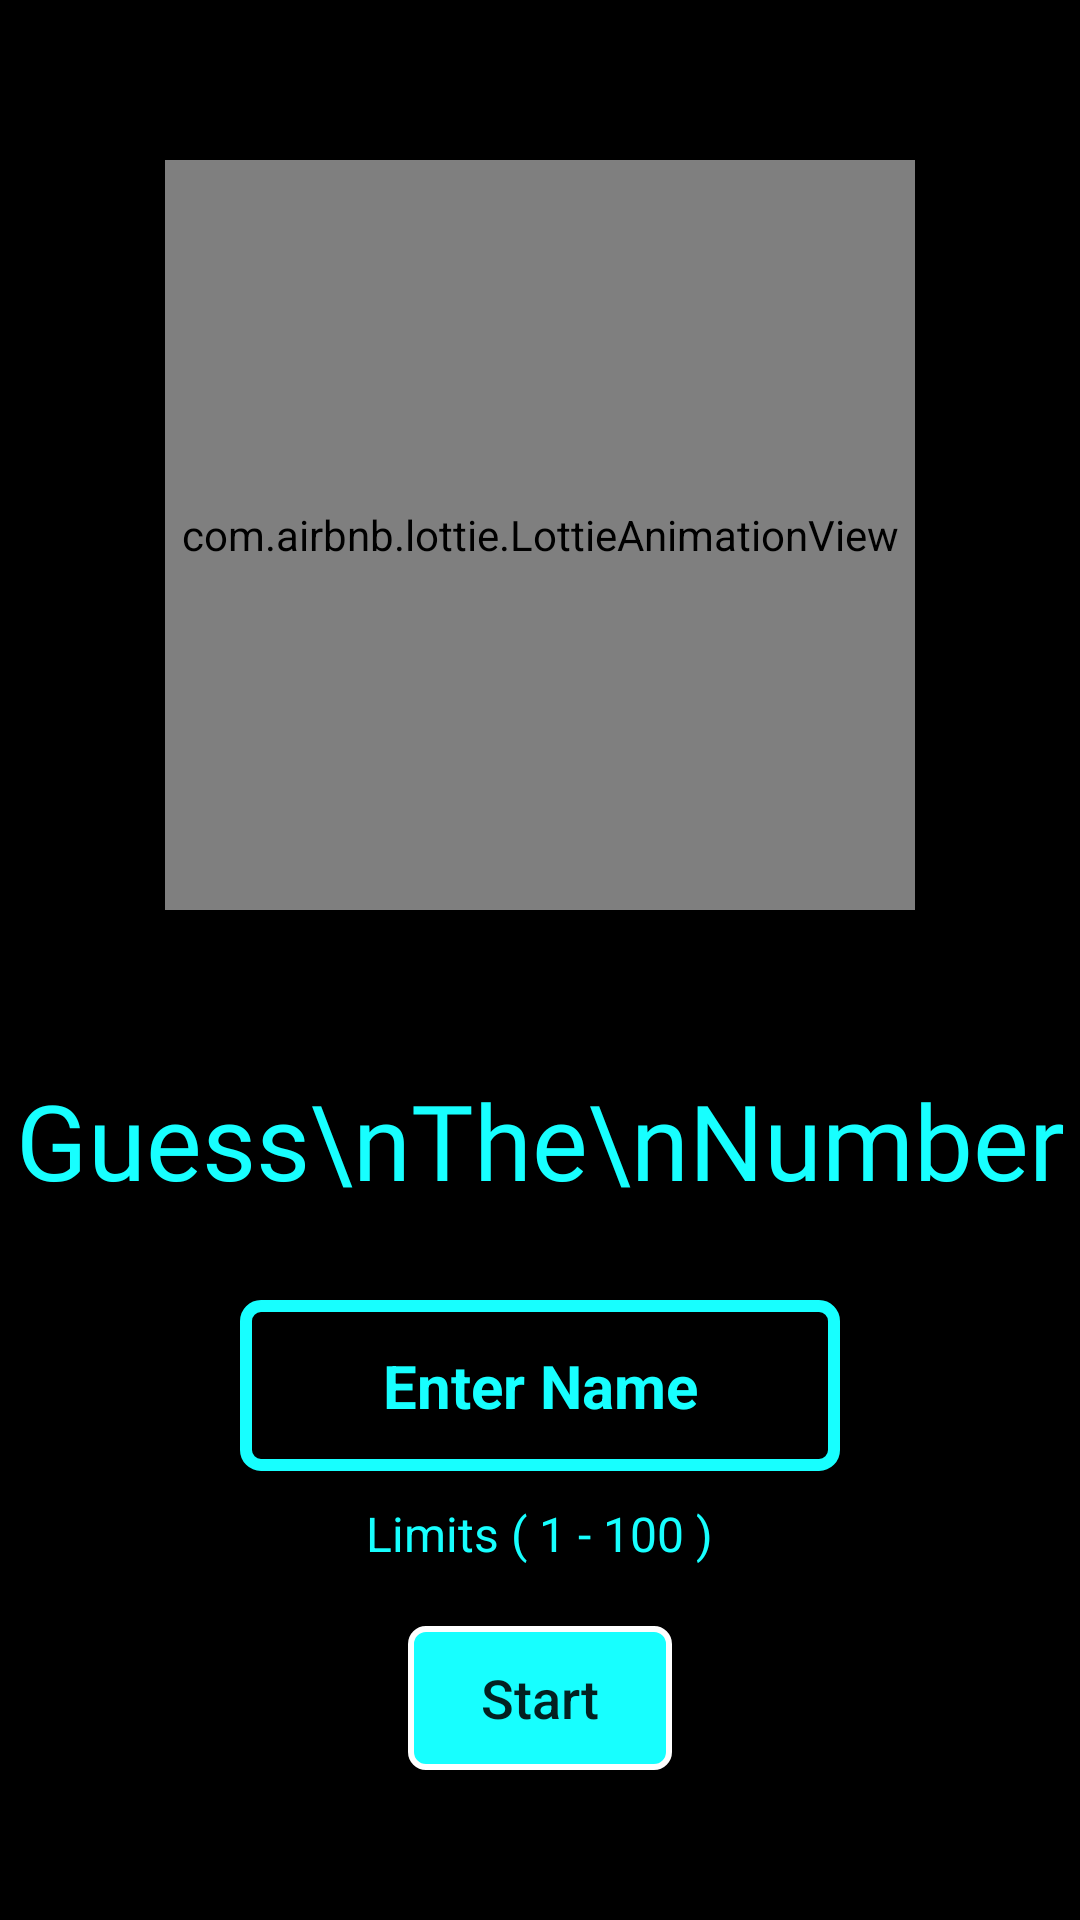

The Android layout XML behind this screen, and the referenced resources:
<!-- AndroidManifest.xml: application theme AppTheme -->
<!-- res/layout/activity_dashboard.xml -->
<?xml version="1.0" encoding="utf-8"?>
<RelativeLayout xmlns:android="http://schemas.android.com/apk/res/android"
    xmlns:app="http://schemas.android.com/apk/res-auto"
    xmlns:tools="http://schemas.android.com/tools"
    android:layout_width="match_parent"
    android:layout_height="match_parent"
    android:background="#000"
    tools:context=".Dashboard">

    <RelativeLayout
        android:layout_width="match_parent"
        android:layout_height="match_parent"
        android:layout_above="@+id/name_logo">

        <com.airbnb.lottie.LottieAnimationView
            android:id="@+id/lottie_animation_one"
            android:layout_centerInParent="true"
            android:layout_width="250dp"
            app:lottie_autoPlay="true"
            app:lottie_loop="true"
            app:lottie_fileName="guessone.json"
            android:layout_height="250dp"/>

    </RelativeLayout>

    <RelativeLayout
        android:id="@+id/name_logo"
        android:layout_above="@+id/layout_name"
        android:layout_width="match_parent"
        android:layout_height="wrap_content">

        <TextView
            android:layout_width="match_parent"
            android:layout_height="wrap_content"
            android:fontFamily="@font/trade_winds"
            android:gravity="center_horizontal"
            android:text="Guess\nThe\nNumber"
            android:textAlignment="center"
            android:textColor="@color/colorAccent"
            android:textSize="35sp" />

    </RelativeLayout>

    <RelativeLayout
        android:id="@+id/layout_name"
        android:layout_marginBottom="20dp"
        android:layout_above="@+id/bottom_layout"
        android:layout_width="match_parent"
        android:layout_height="wrap_content">

        <EditText
            android:maxLines="1"
            android:id="@+id/et_input"
            android:inputType="textPersonName"
            android:layout_marginTop="30dp"
            android:textStyle="bold"
            android:padding="15dp"
            android:gravity="center"
            android:textColorHint="@color/colorAccent"
            android:textColor="@color/colorAccent"
            android:layout_marginRight="80dp"
            android:layout_marginLeft="80dp"
            android:background="@drawable/btn_shape_round"
            android:textSize="20sp"
            android:hint="Enter Name"
            android:layout_width="match_parent"
            android:layout_height="wrap_content"/>

        <TextView
            android:id="@+id/change_limit_tv"
            android:layout_marginTop="10dp"
            android:layout_centerHorizontal="true"
            android:layout_below="@+id/et_input"
            android:textSize="16sp"
            android:textColor="@color/colorAccent"
            android:layout_width="wrap_content"
            android:layout_height="wrap_content"
            android:text="Limits ( 1 - 100 )"/>

    </RelativeLayout>

    <RelativeLayout
        android:id="@+id/bottom_layout"
        android:layout_marginBottom="50dp"
        android:layout_alignParentBottom="true"
        android:layout_width="match_parent"
        android:layout_height="wrap_content">

        <Button
            android:textAllCaps="false"
            android:id="@+id/bt_start"
            android:layout_centerHorizontal="true"
            android:textSize="18sp"
            android:text="Start"
            android:background="@drawable/btn_gradient"
            android:layout_width="wrap_content"
            android:layout_height="wrap_content"/>

    </RelativeLayout>

</RelativeLayout>
<!-- resources referenced by this layout -->
<resources>
  <color name="colorAccent">#17ffff</color>
  <!-- drawable btn_gradient (drawable) -->
  <?xml version="1.0" encoding="utf-8"?>
  <shape xmlns:android="http://schemas.android.com/apk/res/android">
  
      <corners android:radius="5dp"/>
      <stroke
          android:width="2dp"
          android:color="#fff" />
      <solid android:color="@color/colorPrimary"/>
  
  </shape>
  <!-- drawable btn_shape_round (drawable-v24) -->
  <?xml version="1.0" encoding="utf-8"?>
  <shape xmlns:android="http://schemas.android.com/apk/res/android"
      android:padding="16dp"
      android:shape="rectangle">
      <size android:height="40dp"/>
      <stroke
          android:width="4dp"
          android:color="@color/colorPrimary" />
      <corners android:radius="5dp"/>
  </shape>
  <style name="AppTheme" parent="Theme.AppCompat.Light.NoActionBar">
          
          <item name="colorPrimary">@color/colorPrimary</item>
          <item name="colorPrimaryDark">@color/colorPrimaryDark</item>
          <item name="colorAccent">@color/colorAccent</item>
      </style>
  <color name="colorPrimary">#17ffff</color>
  <color name="colorPrimaryDark">#17ffff</color>
</resources>
